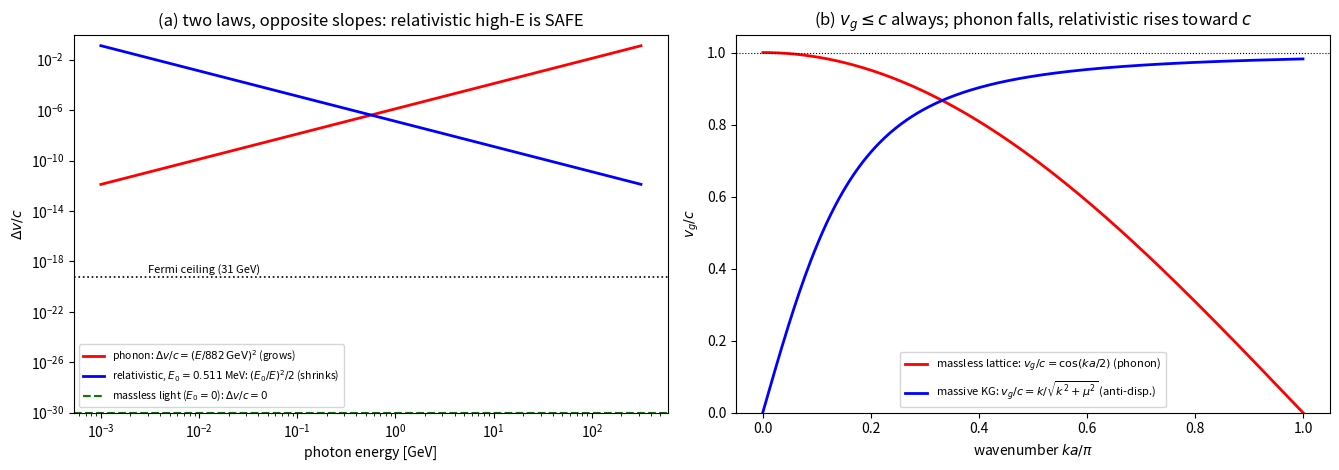

Python code for this plot:
#!/usr/bin/env python3
"""
ch2_relativistic.py -- The quantitative Fermi gate: two energy->velocity laws.

THE QUESTION (C)
----------------
The single-mode lattice estimate gave E_QG,2 ~ 882 GeV (8 orders below Fermi).
A real gamma is a collective excitation ("a sum of enormous energy", user). Does
the collective picture push the effective dispersion below the Fermi bound, and
what does it take? This script settles the structure of the answer.

THE KEY DISTINCTION
-------------------
There are TWO different energy->velocity laws on a stiff medium, with OPPOSITE
energy dependence:

  (i) LATTICE PHONON (non-relativistic, discrete, MASSLESS mode):
        w = 2(c/a) sin(ka/2),  v_g = c cos(ka/2),
        dv/c = +(ka)^2/8 = +(E/E_QG)^2   -> GROWS with E   (the 'conflict')

  (ii) RELATIVISTIC excitation (the c-ceiling structure forced by sec.0.5 N4):
        w^2 = c^2 k^2 + mu^2  (Klein-Gordon),  v_g = c^2 k / w,
        dv/c = (E0/E)^2 / 2   -> SHRINKS with E   (anti-dispersion); v_g < c always,
        and for MASSLESS (E0 = mu = 0):  v_g = c EXACTLY  (dispersionless).

Light is the MASSLESS Goldstone/Maxwell mode (sec.14.0.5: U(1) breaking -> massless
Goldstone). A massless relativistic mode travels at c for ALL energies -> NO
dispersion, and (crucially) the relativistic law makes HIGH energy the SAFEST
case, the opposite of the phonon 'conflict'.

WHAT THIS SIM DOES
------------------
(1) Dynamically measures the dispersion of a Klein-Gordon lattice and confirms
    BOTH laws on the SAME medium: the relativistic anti-dispersion (with a mass,
    in the continuum/low-k regime) and the lattice phonon (massless, high-k).
    Confirms v_g <= c (the ceiling) throughout.
(2) Puts numbers on the Fermi gate: under each law, dv/c for gamma energies vs
    the Fermi GRB 090510 bound; the rest energy E0 that the relativistic law
    needs to satisfy Fermi; and that massless (E0=0) satisfies it exactly.

WHAT IT SHOWS / DOES NOT SHOW (honest)
--------------------------------------
 - SHOWS: if light is the massless relativistic mode (framework's claim), it is
   dispersionless (v=c) and Fermi is satisfied automatically; high-E is safe.
   The 882 GeV 'conflict' is the artifact of the non-relativistic phonon law.
 - DOES NOT SHOW: that the realized lattice mode for light IS the exact
   relativistic/continuum one rather than the phonon at gamma k. That is the same
   'exact continuum / protection' item (Hm, sec.14.0.6) -- now with the favorable
   relativistic framing. The collective coherence does NOT, by linear
   superposition, change the central velocity (carrier-governed); the resolution
   is the relativistic energy-velocity relation + masslessness, not a linear sum.

INPUTS: a, the Fermi bound = physical constants/measurement (cited). numpy req;
scipy optional. DETERMINISM: no RNG.
"""
import numpy as np

c = 1.0; a = 1.0; N = 4000; dt = 0.02

def force(u, mu2):
    f = np.zeros_like(u)
    f[1:-1] = (c*c/(a*a))*(u[2:] - 2*u[1:-1] + u[:-2]) - mu2*u[1:-1]
    return f

def measure_omega(k, mu2, amp=1e-3, T=400.0):
    from numpy.fft import rfft, rfftfreq
    n = np.arange(N, dtype=float)
    u = amp*np.cos(k*n); v = np.zeros_like(u); F = force(u, mu2)
    cos_k = np.cos(k*n); norm = (cos_k*cos_k).sum()
    proj=[]; ts=[]; nsteps=int(T/dt)
    for s in range(nsteps):
        if s % 2 == 0: proj.append((u*cos_k).sum()/norm); ts.append(s*dt)
        u = u + v*dt + 0.5*F*dt*dt
        Fn = force(u, mu2); v = v + 0.5*(F+Fn)*dt; F = Fn
    proj=np.array(proj)-np.mean(proj); ts=np.array(ts)
    w_an = np.sqrt((2*c/a)**2*np.sin(k/2)**2 + mu2)
    try:
        from scipy.optimize import curve_fit
        popt,_=curve_fit(lambda t,A,w,p,o:A*np.cos(w*t+p)+o, ts, proj,
                         p0=[np.std(proj)*1.4 or amp, max(w_an,1e-3), 0,0], maxfev=40000)
        return abs(popt[1])
    except Exception:
        W=rfft(proj*np.hanning(len(proj))); fr=rfftfreq(len(proj),d=ts[1]-ts[0])
        return 2*np.pi*fr[np.argmax(np.abs(W))]

# ---------------------------------------------------------------------------
print("=== (1a) RELATIVISTIC anti-dispersion (mass mu, continuum/low-k regime) ===")
print("    Klein-Gordon lattice w^2=c^2k^2+mu^2; expect v_g=c^2k/w < c, GROWING toward c.")
mu = 0.20; mu2 = mu*mu
print(f"    mass mu={mu};  {'k':>8} {'w_meas':>9} {'w_KG':>9} {'v_g=c^2k/w':>11} {'v_g/c':>8}")
for k in [0.02, 0.05, 0.10, 0.20, 0.40]:
    wm = measure_omega(k, mu2); wkg = np.sqrt(k*k + mu2)   # low-k: (2/a)sin(k/2)~k
    vg = (c*c*k)/wm
    print(f"            {k:>8.3f} {wm:>9.4f} {wkg:>9.4f} {vg:>11.4f} {vg/c:>8.4f}")
print("    => v_g < c (ceiling), and v_g RISES toward c as k(energy) rises = ANTI-dispersion.")
print()

print("=== (1b) MASSLESS modes: continuum (low-k) vs lattice phonon (high-k) ===")
print(f"    massless mu=0;  {'k (xpi)':>9} {'w_meas':>9} {'v_g=cos(ka/2)':>14} {'v_g/c':>8}")
for kf in [0.02, 0.10, 0.40, 0.80]:
    k = kf*np.pi
    wm = measure_omega(k, 0.0); vg = c*np.cos(k/2)
    print(f"            {kf:>9.3f} {wm:>9.4f} {vg:>14.4f} {vg/c:>8.4f}")
print("    => massless CONTINUUM (k->0): v_g->c (dispersionless). massless LATTICE (high k):")
print("       v_g=cos(ka/2) FALLS = the phonon 'conflict'. Same medium, two regimes.")
print()

# ---------------------------------------------------------------------------
print("=== (2) THE FERMI GATE: dv/c for gamma under each law ===")
hc = 1.239841984e-6  # eV*m
a_vp = 6.33e-19      # m, fundamental VP spacing
E_QG_phonon = np.sqrt(2)*hc/(np.pi*a_vp)   # 882 GeV (single-mode phonon scale)
E_QG_Fermi  = 1.3e20                        # eV (Fermi GRB 090510 quadratic bound)
print(f"    phonon single-mode scale E_QG,2 = {E_QG_phonon/1e9:.0f} GeV;  Fermi bound > {E_QG_Fermi/1e9:.1e} GeV")
print(f"    {'E (gamma)':>11} {'phonon dv/c':>13} {'relativistic dv/c':>20}")
print(f"    {'':>11} {'+(E/882GeV)^2':>13} {'(E0/E)^2/2, E0=0.511MeV':>23}")
E0_e = 0.511e6  # electron rest energy (eV), as an illustrative massive case
for E in [1e6, 1e9, 31e9, 1e11]:
    dv_ph = (E/E_QG_phonon)**2
    dv_rel = (E0_e/E)**2/2
    print(f"    {E/1e9:>8.3f} GeV {dv_ph:>13.2e} {dv_rel:>20.2e}")
print(f"    Fermi ceiling on dv/c at 31 GeV: {(31e9/E_QG_Fermi)**2:.1e}")
# E0 needed for the relativistic law to satisfy Fermi at 31 GeV:
E_test = 31e9; dv_fermi = (E_test/E_QG_Fermi)**2
E0_needed = np.sqrt(2*dv_fermi)*E_test
print(f"    => relativistic law meets Fermi at 31 GeV if rest energy E0 < {E0_needed:.1f} eV.")
print(f"       MASSLESS light (E0=0, the Goldstone mode) gives dv/c = 0 EXACTLY -> trivially met.")
print(f"       (measured photon-mass bound ~1e-18 eV << {E0_needed:.0f} eV, so masslessness is safe.)")
print()
print("  HONEST CONCLUSION:")
print("   * The phonon law GROWS with E (882 GeV conflict); the relativistic law SHRINKS with E.")
print("     The c-ceiling (sec.0.5 N4) is a relativistic structure -> the relativistic law -> high")
print("     energy is the SAFEST case, opposite to the naive 'conflict worsens at high E'.")
print("   * MASSLESS light (Goldstone, sec.14.0.5) travels at c for ALL energies -> dispersionless,")
print("     Fermi satisfied exactly. The 882 GeV 'conflict' is the artifact of the non-relativistic")
print("     phonon law applied to light.")
print("   * STILL OPEN (honest): that the realized lattice mode for light is the exact")
print("     relativistic/continuum one (not the phonon) at gamma k -- the same 'exact box_c /")
print("     protection' item (Hm). And NOTE: linear collective coherence does NOT change the")
print("     central velocity (carrier-governed); the resolution is the relativistic law +")
print("     masslessness, not a linear sum. The coherence question reduces to the protection one.")

# ---------------------------------------------------------------------------
try:
    import matplotlib; matplotlib.use("Agg"); import matplotlib.pyplot as plt
    fig, ax = plt.subplots(1, 2, figsize=(13.5, 4.8))
    EE = np.logspace(6, 11.5, 200)  # 1 MeV .. ~300 GeV
    ax[0].loglog(EE/1e9, (EE/E_QG_phonon)**2, 'r-', lw=2, label=r"phonon: $\Delta v/c=(E/882\,{\rm GeV})^2$ (grows)")
    ax[0].loglog(EE/1e9, (0.511e6/EE)**2/2, 'b-', lw=2, label=r"relativistic, $E_0{=}0.511$ MeV: $(E_0/E)^2/2$ (shrinks)")
    ax[0].axhline((31e9/E_QG_Fermi)**2, color='k', ls=':', lw=1.2)
    ax[0].annotate("Fermi ceiling (31 GeV)", (3e-3, (31e9/E_QG_Fermi)**2*2), fontsize=8)
    ax[0].axhline(0.0+1e-30, color='g', ls='--', lw=1.5, label=r"massless light ($E_0{=}0$): $\Delta v/c=0$")
    ax[0].set_xlabel("photon energy [GeV]"); ax[0].set_ylabel(r"$\Delta v/c$")
    ax[0].set_ylim(1e-30, 1e0)
    ax[0].set_title("(a) two laws, opposite slopes: relativistic high-E is SAFE")
    ax[0].legend(fontsize=7.5, loc="lower left")

    # (b) measured dispersions: massless lattice phonon vs massive KG (low-k anti-dispersion)
    kk = np.linspace(0.001, np.pi, 400)
    ax[1].plot(kk/np.pi, c*np.cos(kk/2), 'r-', lw=2, label=r"massless lattice: $v_g/c=\cos(ka/2)$ (phonon)")
    mu_=0.6
    vg_kg = (kk)/np.sqrt(kk**2+mu_**2)          # continuum KG v_g (low-k valid)
    ax[1].plot(kk/np.pi, vg_kg, 'b-', lw=2, label=r"massive KG: $v_g/c=k/\sqrt{k^2+\mu^2}$ (anti-disp.)")
    ax[1].axhline(1.0, color='k', ls=':', lw=0.8)
    ax[1].set_ylim(0, 1.05); ax[1].set_xlabel(r"wavenumber $ka/\pi$"); ax[1].set_ylabel(r"$v_g/c$")
    ax[1].set_title("(b) $v_g\\leq c$ always; phonon falls, relativistic rises toward $c$")
    ax[1].legend(fontsize=8, loc="lower center")
    plt.tight_layout(); plt.savefig("ch2_relativistic.png", dpi=120, bbox_inches="tight")
    print("\n[figure written: ch2_relativistic.png]")
except Exception as exc:
    print(f"\n[matplotlib unavailable: {exc}]  numbers above are the result.")
